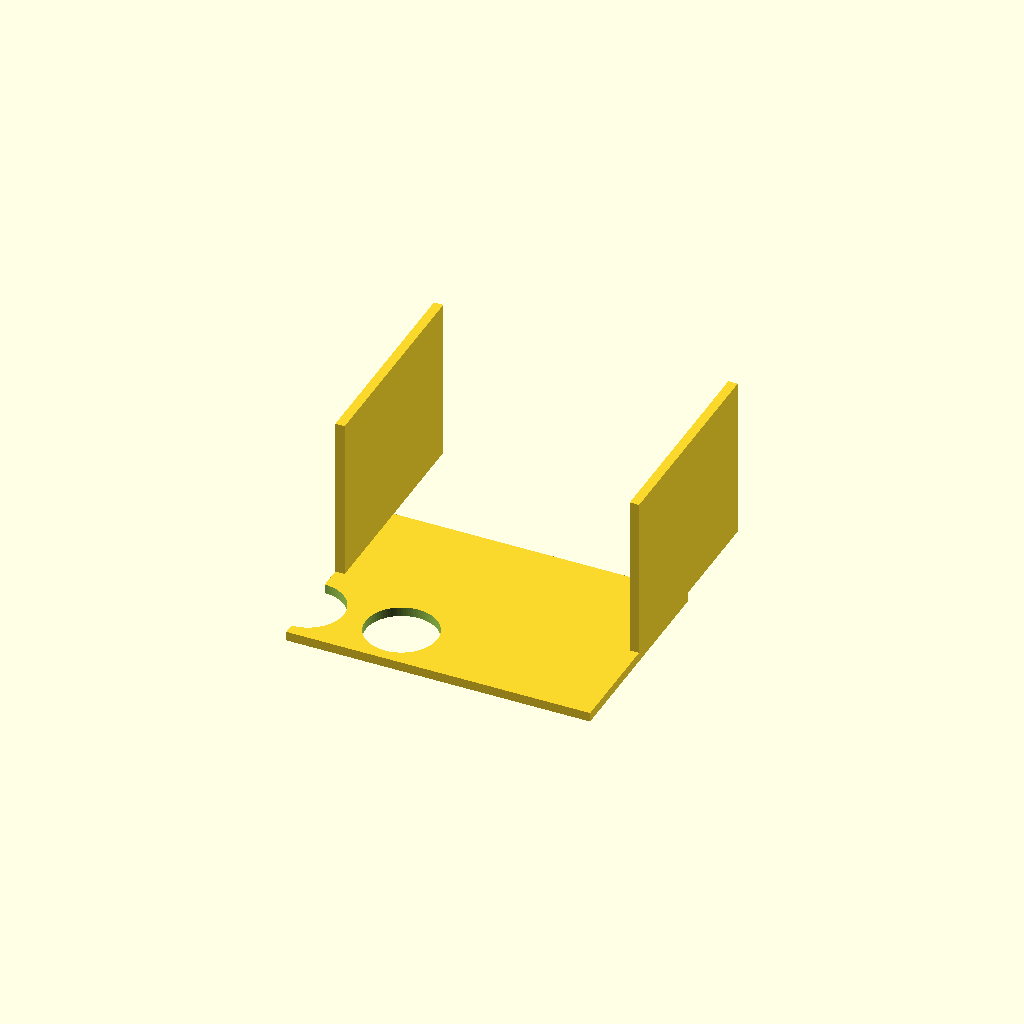
Cell 1: the model at its default parameters.
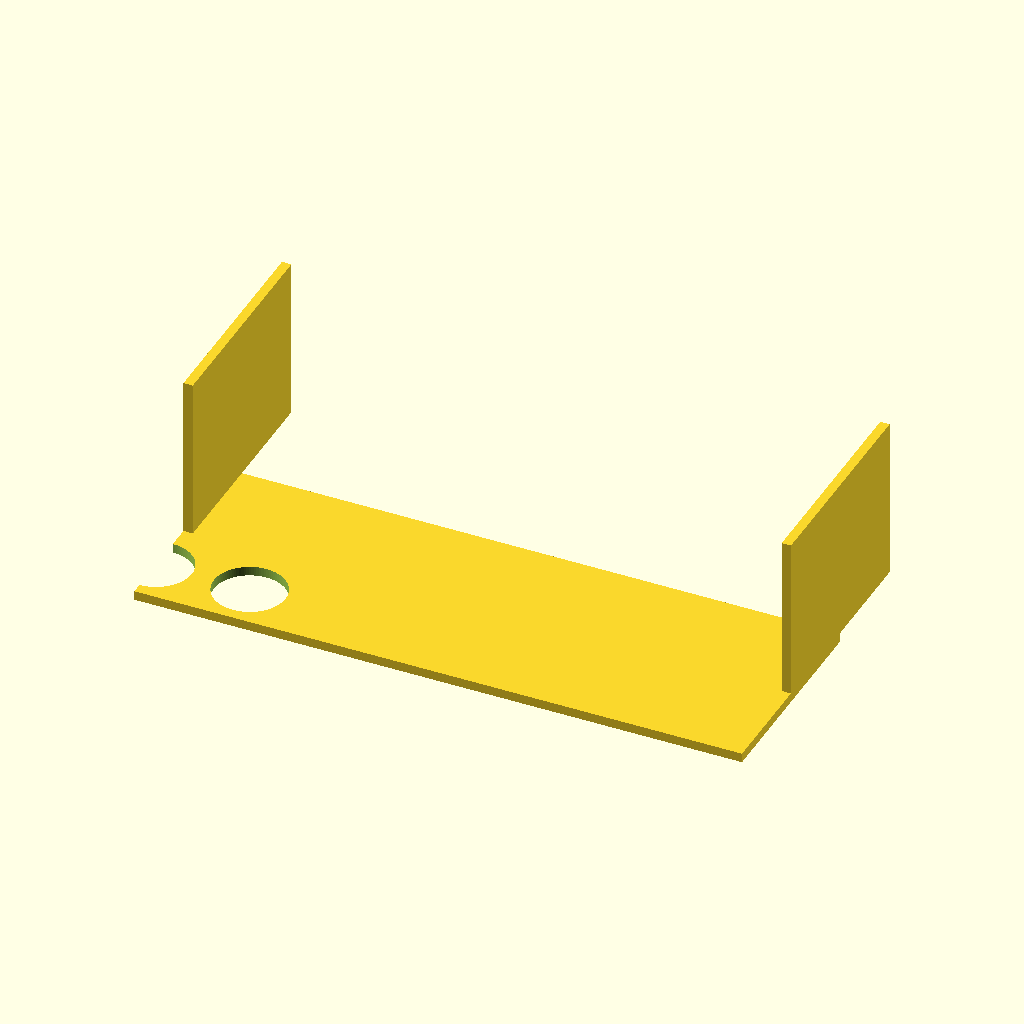
Cell 2: the same model with plate_x = 260.
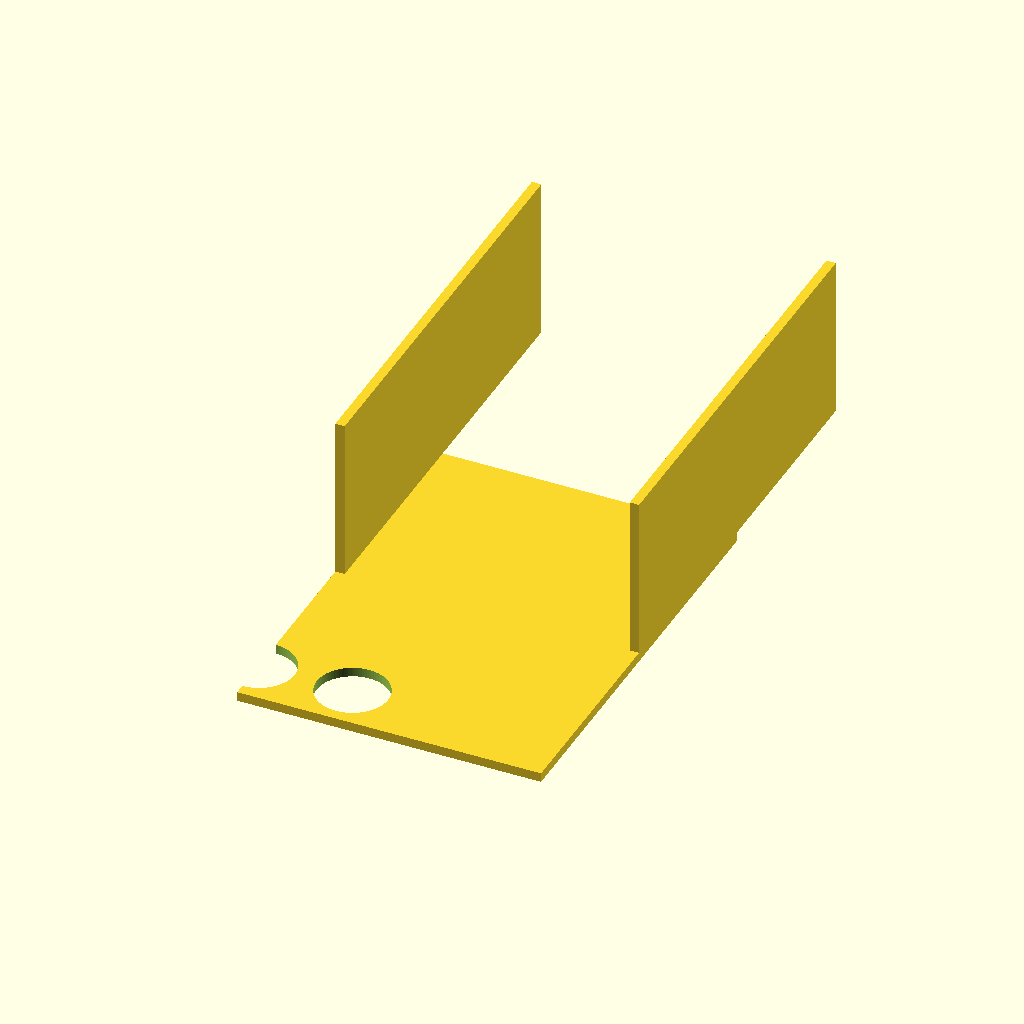
Cell 3: plate_y = 180 (everything else at default).
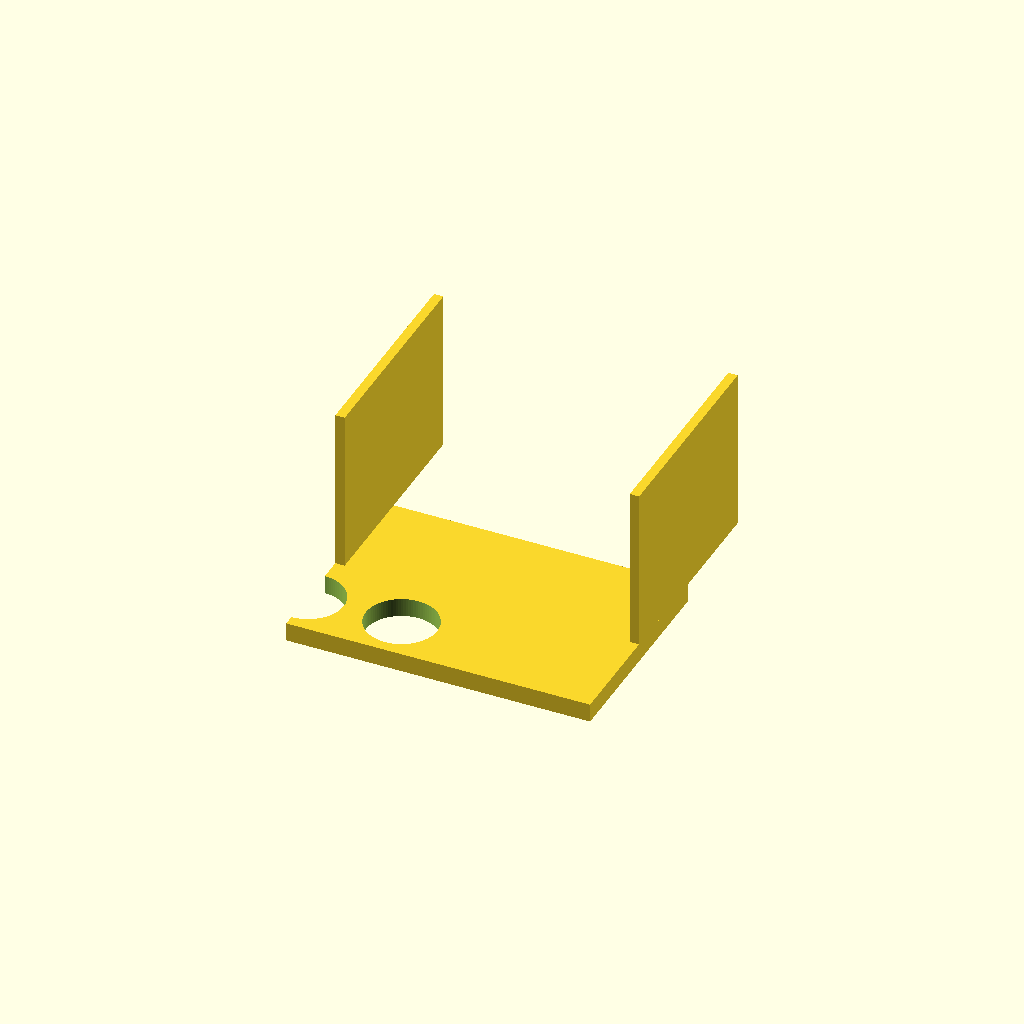
Cell 4: plate_t = 8 (everything else at default).
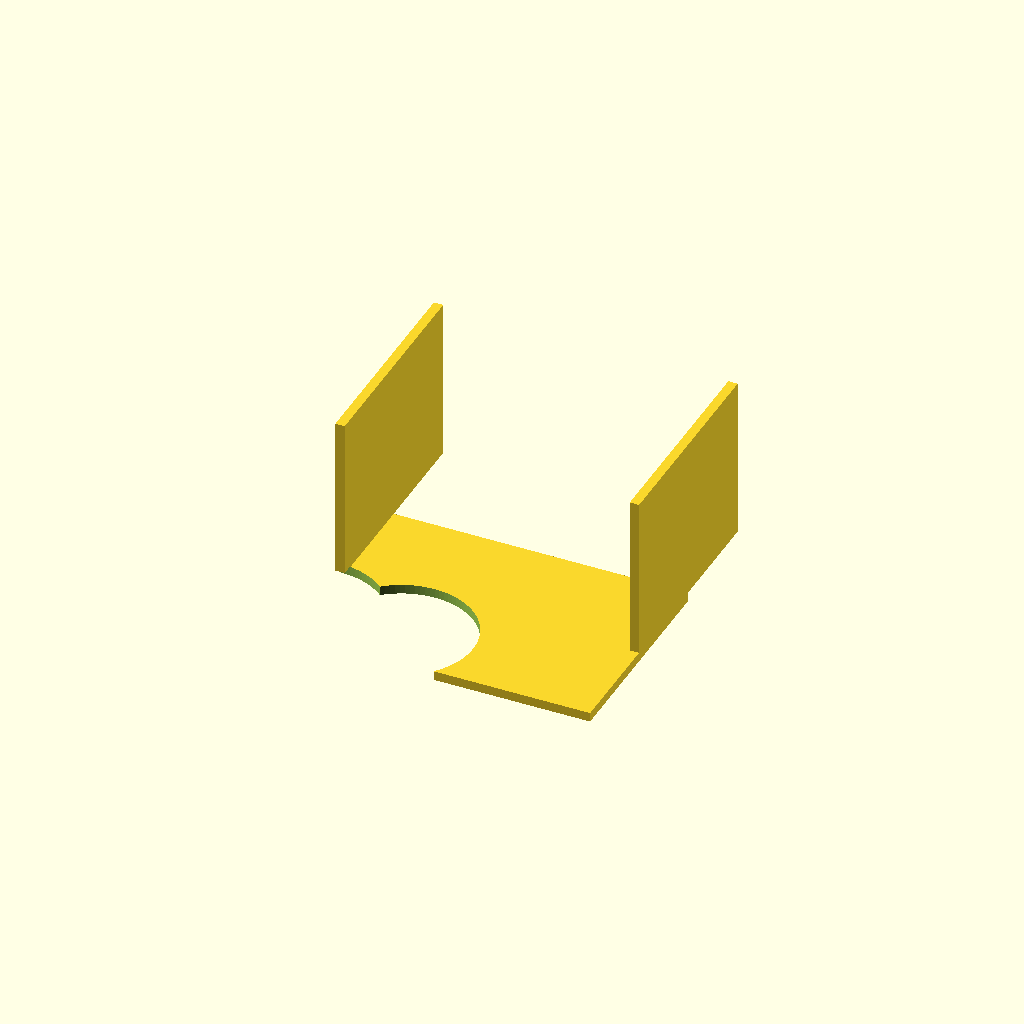
Cell 5 — hole_d set to 61, the other parameters unchanged.
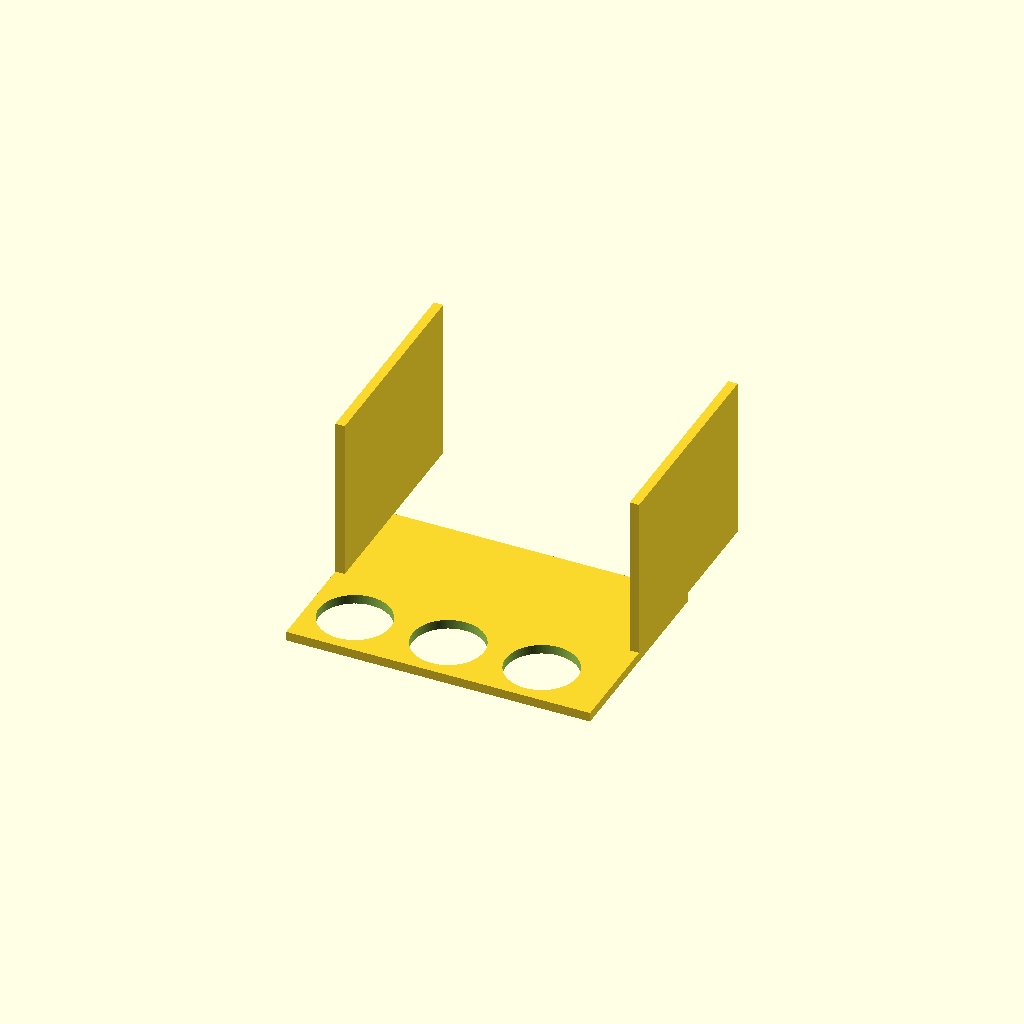
Cell 6: the same model with hole_nx = 6.
One fixed orthographic camera (rotation 55°, 0°, 25°; colour scheme Cornfield) for every cell.
Source of the model, bench/results/gpu-v5-g0/code/scadcoder-v5/conical_rack_50ml_s4_a2.scad:
// 6 x 50 mL conical (Falcon-type) tube rack
// Print orientation: flat plate on bed, walls rising to z = 70
// After printing, flip over so walls stand on the bed and tubes pass through holes

// ---------- Parameters ----------
plate_x      = 130;   // plate length along X (mm)
plate_y      = 90;    // plate width along Y (mm)
plate_t      = 4;     // plate thickness (mm), z = 0 to 4

hole_d       = 30.5;  // through-hole diameter (mm)
hole_nx      = 3;     // holes along X (2 rows)
hole_ny      = 2;     // holes along Y (3 columns)
hole_pitch   = 40;    // centre-to-centre spacing in both directions (mm)

wall_h       = 70;    // wall height from top of plate (mm), z = 4 to 74
wall_t       = 4;     // wall thickness along Y (mm)

eps          = 0.5;   // cutter overshoot past faces (mm)
$fn          = 96;    // circle resolution

// ---------- Model ----------
difference() {
    union() {
        // Flat base plate
        translate([-plate_x/2, -plate_y/2, 0])
            cube([plate_x, plate_y, plate_t]);

        // Two solid walls along the long edges, flush with plate's long edge
        for (sx = [-1, 1])
            translate([sx > 0 ? plate_x/2 - wall_t : -plate_x/2, 0, plate_t])
                cube([wall_t, plate_y + eps, wall_h]);
    }

    // Through-holes, centred on the plate
    for (i = [0 : hole_nx - 1])
        for (j = [0 : hole_ny - 1])
            translate([(i - (hole_nx - 1)/2) * hole_pitch - plate_x/2,
                       (j - (hole_ny - 1)/2) * hole_pitch - plate_y/2,
                       -eps])
                cylinder(d = hole_d, h = plate_t + 2 * eps);
}
Customizer parameters (derived from the source; name, type, default, range or options):
plate_x: number, default 130
plate_y: number, default 90
plate_t: number, default 4
hole_d: number, default 30.5
hole_nx: number, default 3
hole_ny: number, default 2
hole_pitch: number, default 40
wall_h: number, default 70
wall_t: number, default 4
eps: number, default 0.5
